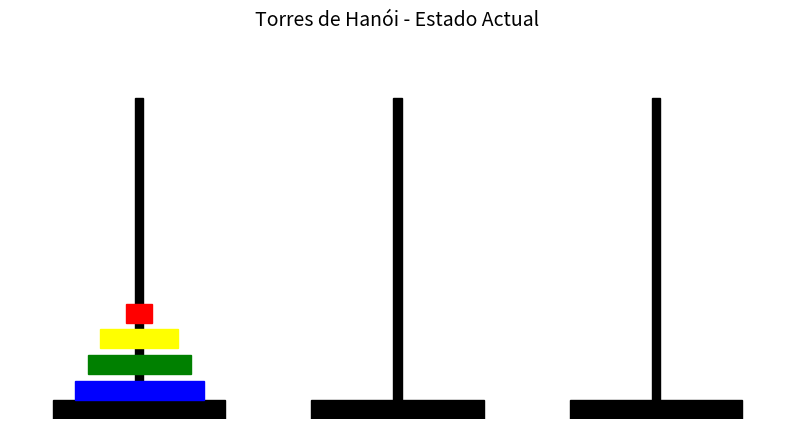

This chart was generated by the following Python code:
import matplotlib.pyplot as plt
import matplotlib.patches as patches

# Colores definidos (sin el disco 2)
colores = {
    1: "red",
    3: "yellow",
    4: "green",
    5: "blue"
}

# Estado inicial de las torres
torres = {
    "Torre 1": [5, 4, 3, 1],  # Solo estos discos
    "Torre 2": [],
    "Torre 3": []
}

# Posiciones horizontales de cada torre
posiciones = {"Torre 1": 1.5, "Torre 2": 4.5, "Torre 3": 7.5}

# Variables para guardar el estado de la selección
selected_tower = None
selected_disk = None

# Función para dibujar el estado actual de las torres
def dibujar():
    ax.clear()
    ax.set_xlim(0, 9)
    ax.set_ylim(0, 6)
    ax.axis('off')

    # Dibujar torres (base negra y poste)
    for x in posiciones.values():
        ax.add_patch(patches.Rectangle((x - 1, 0), 2, 0.3, color="black"))
        ax.add_patch(patches.Rectangle((x - 0.05, 0.3), 0.1, 4.7, color="black"))

    # Dibujar discos en las torres
    for torre, discos in torres.items():
        x_base = posiciones[torre]
        for idx, disco in enumerate(discos):
            ancho = disco * 0.3
            color = colores.get(disco, "gray")
            y = 0.3 + idx * 0.4
            ax.add_patch(patches.Rectangle((x_base - ancho / 2, y), ancho, 0.3, color=color))

    plt.title("Torres de Hanói - Estado Actual", fontsize=14)
    plt.draw()

# Función para manejar clics en el gráfico
def on_click(event):
    global selected_tower, selected_disk

    # Determina la torre seleccionada
    if event.xdata is not None and event.ydata is not None:
        for torre, x in posiciones.items():
            if x - 1 < event.xdata < x + 1:
                if selected_tower is None:  # Selecciona la torre
                    selected_tower = torre
                    if torres[torre]:
                        selected_disk = torres[torre][-1]  # Selecciona el disco superior
                else:  # Intenta mover el disco a otra torre
                    if (not torres[torre] or (selected_disk < torres[torre][-1])):
                        # Mueve el disco
                        torres[torre].append(torres[selected_tower].pop())
                    selected_tower = None
                    selected_disk = None  # Reinicia la selección
                dibujar()  # Redibuja el estado

# Crear figura y ejes
fig, ax = plt.subplots(figsize=(10, 5))
dibujar()  # Dibuja el estado inicial

# Conectar el evento de clic
cid = fig.canvas.mpl_connect('button_press_event', on_click)

plt.show()
